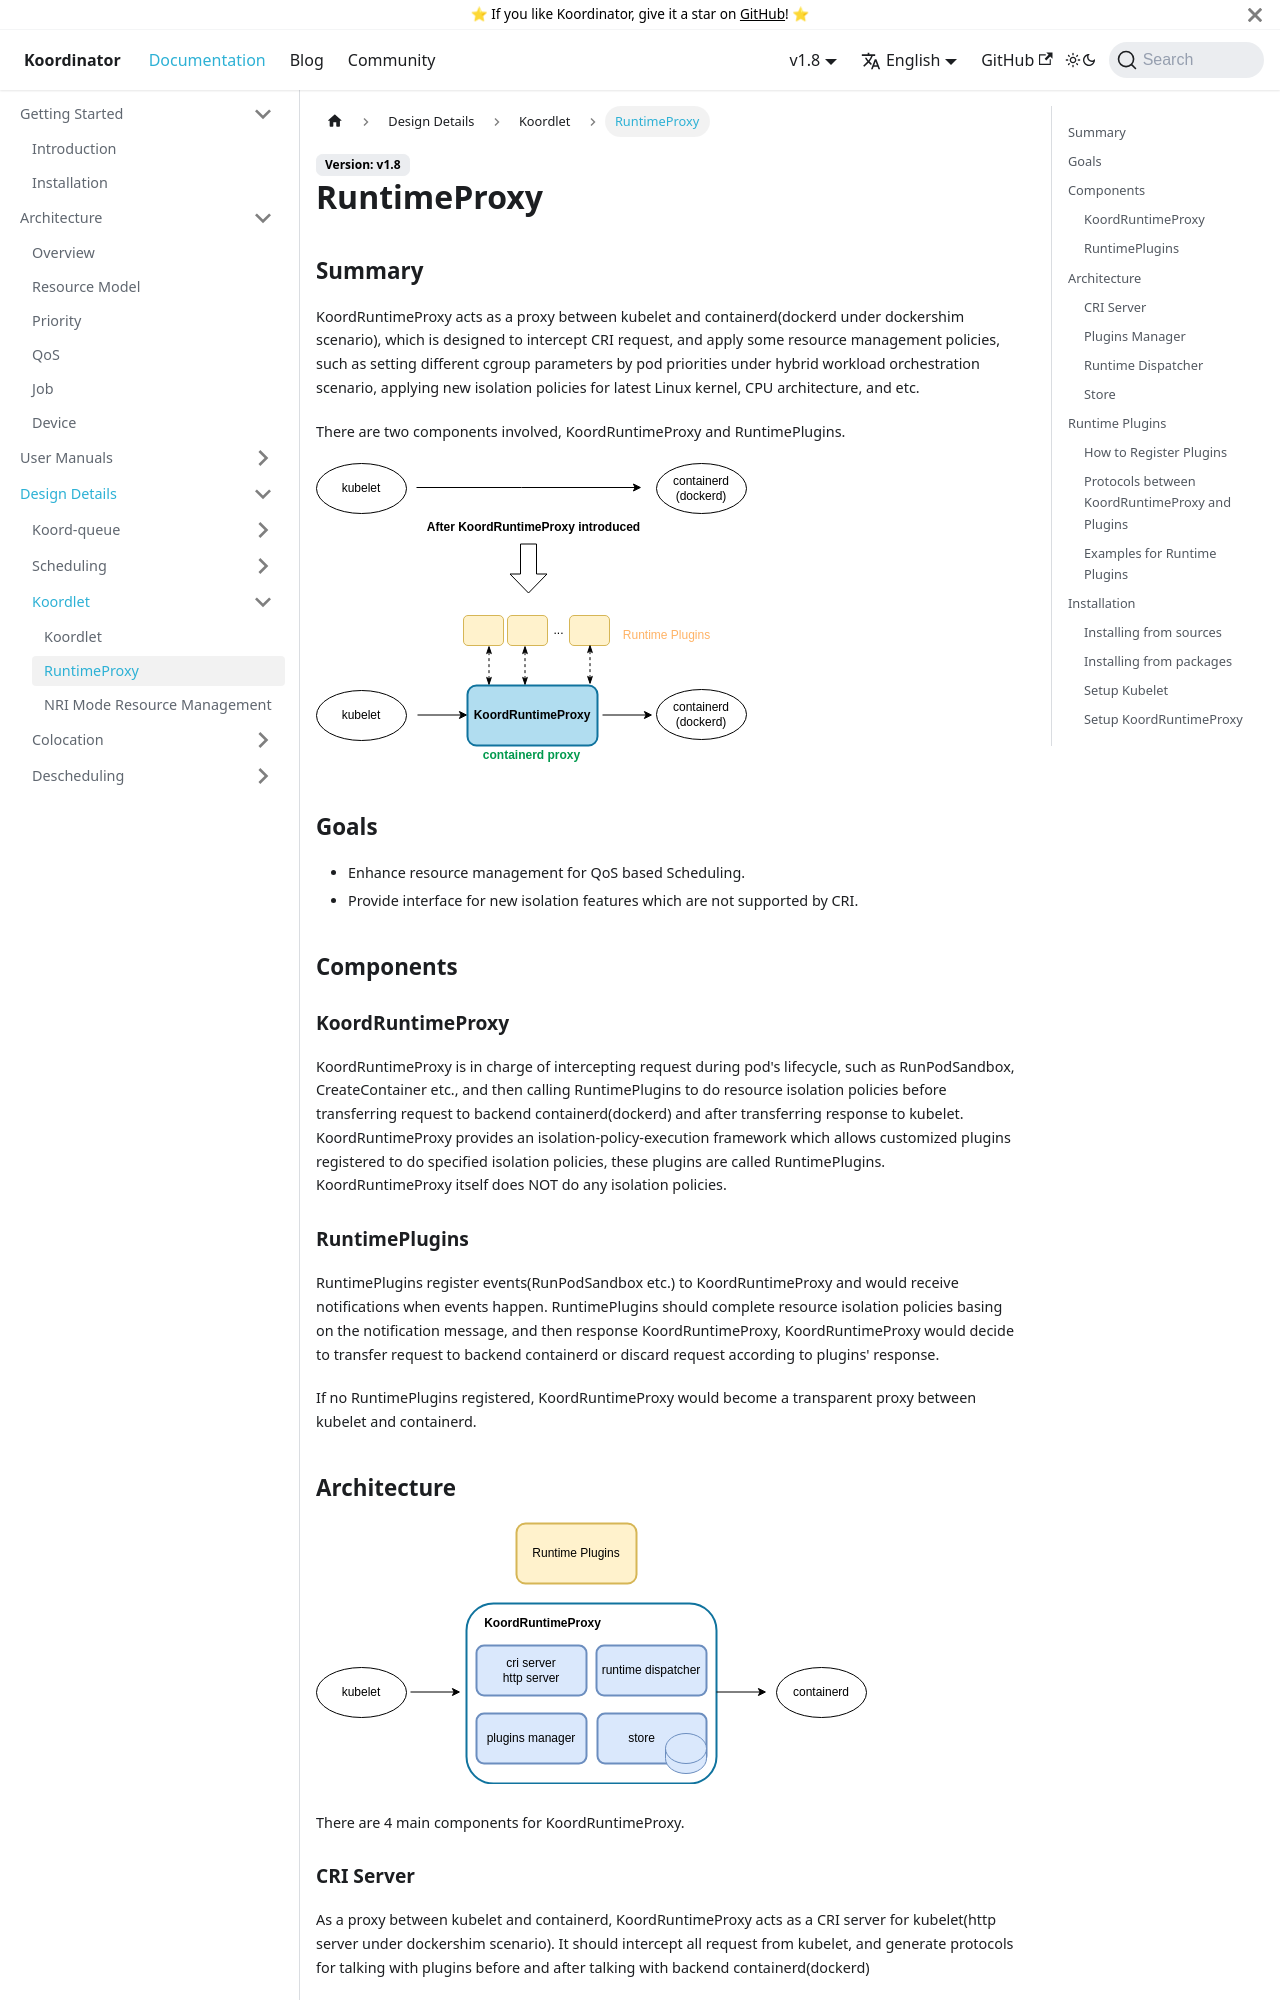

repository: koordinator-sh/website · page: docs/designs/runtime-proxy.html · generator: docusaurus

# RuntimeProxy

## Summary

KoordRuntimeProxy acts as a proxy between kubelet and containerd(dockerd under dockershim scenario), which is designed to
intercept CRI request, and apply some resource management policies, such as setting different cgroup parameters by pod
priorities under hybrid workload orchestration scenario, applying new isolation policies for latest Linux kernel,
CPU architecture, and etc.

There are two components involved, KoordRuntimeProxy and RuntimePlugins.

![image](/img/koord-runtime-proxy-architecture.svg)

## Goals

- Enhance resource management for QoS based Scheduling.
- Provide interface for new isolation features which are not supported by CRI.

## Components

### KoordRuntimeProxy

KoordRuntimeProxy is in charge of intercepting request during pod's lifecycle, such as RunPodSandbox, CreateContainer etc.,
and then calling RuntimePlugins to do resource isolation policies before transferring request to backend containerd(dockerd)
and after transferring response to kubelet. KoordRuntimeProxy provides an isolation-policy-execution framework which allows
customized plugins registered to do specified isolation policies, these plugins are called RuntimePlugins.
KoordRuntimeProxy itself does NOT do any isolation policies.

### RuntimePlugins

RuntimePlugins register events(RunPodSandbox etc.) to KoordRuntimeProxy and would receive notifications when events happen.
RuntimePlugins should complete resource isolation policies basing on the notification message, and then response
KoordRuntimeProxy, KoordRuntimeProxy would decide to transfer request to backend containerd or discard request according to
plugins' response.

If no RuntimePlugins registered, KoordRuntimeProxy would become a transparent proxy between kubelet and containerd.

## Architecture

![image](/img/koord-runtime-proxy-design.svg)

There are 4 main components for KoordRuntimeProxy.

### CRI Server

As a proxy between kubelet and containerd, KoordRuntimeProxy acts as a CRI server for kubelet(http server under dockershim
scenario). It should intercept all request from kubelet, and generate protocols for talking with plugins before and
after talking with backend containerd(dockerd)

### Plugins Manager

PluginsManager is in charge of parsing registered plugin info from `/etc/runtime/hookserver.d` dynamically.
